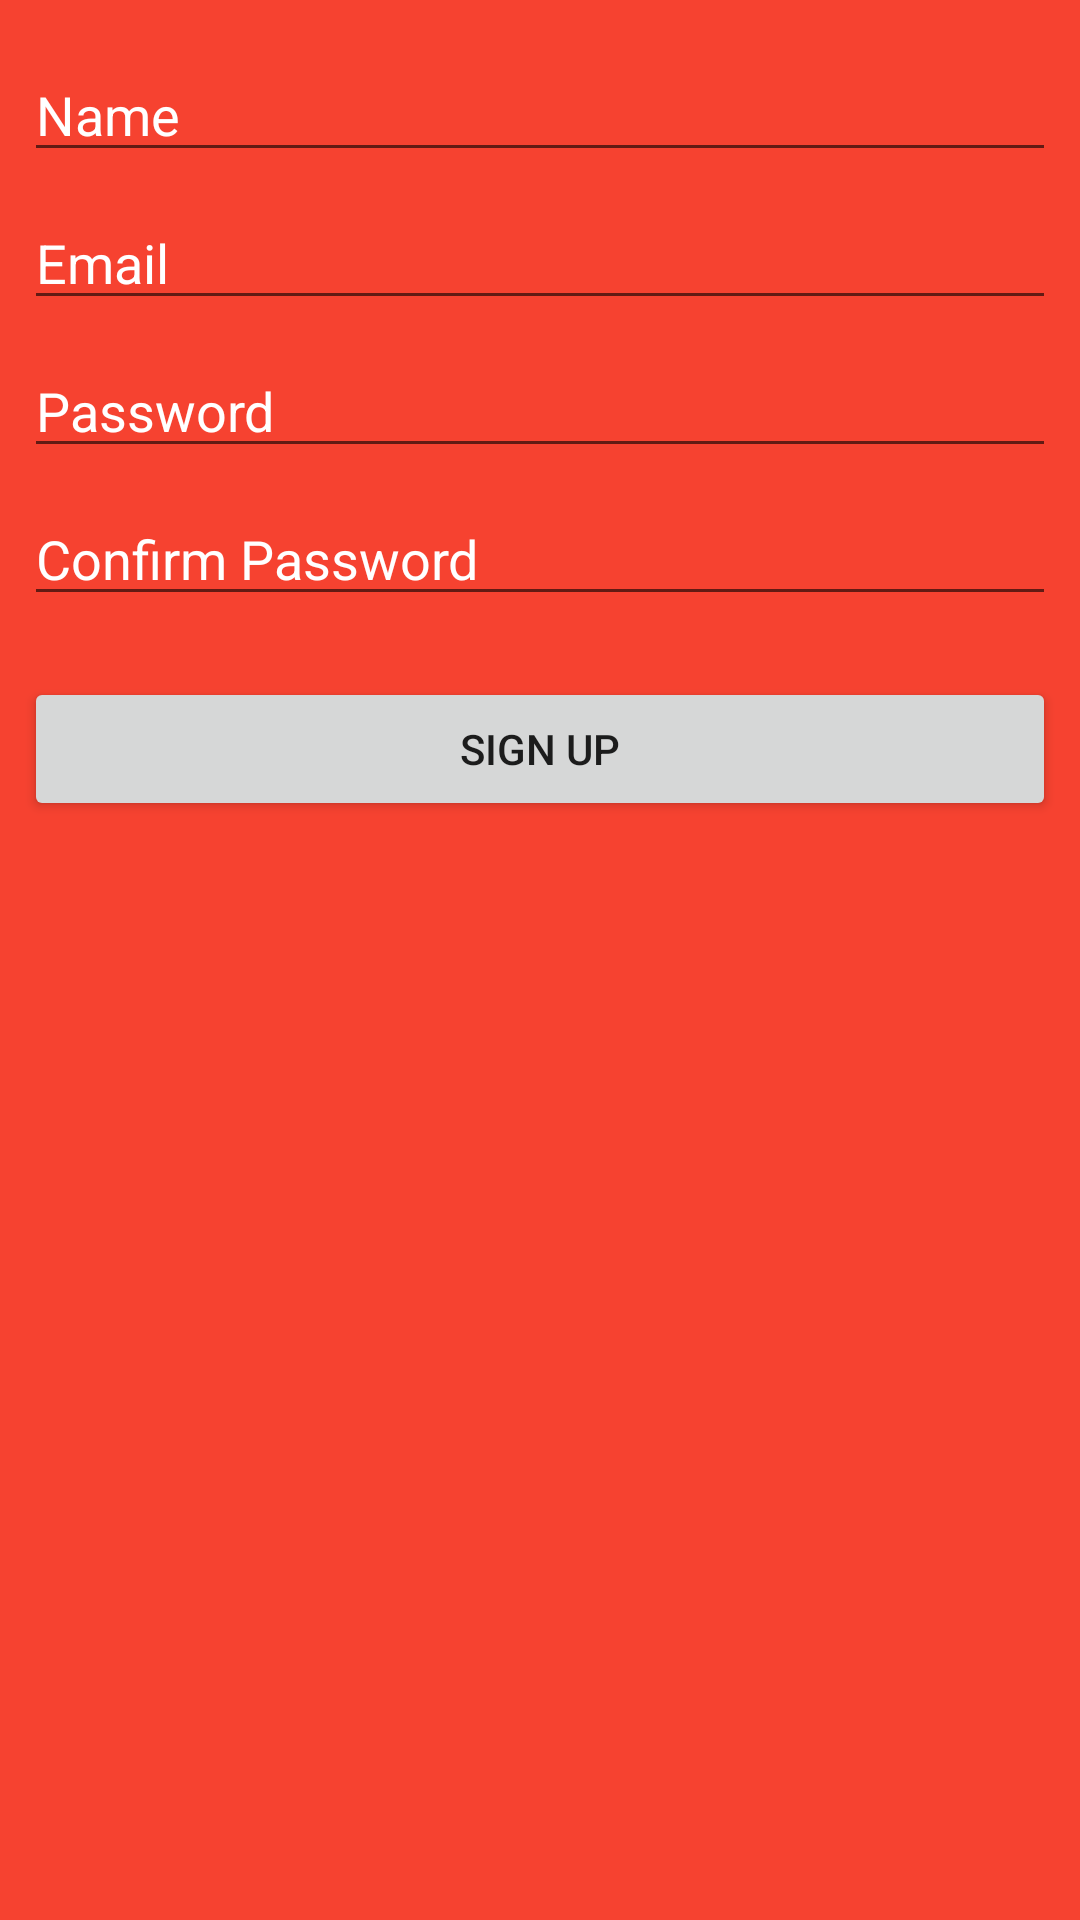

Reconstruct the res/layout file that produces this screen, plus the resources it refers to.
<!-- AndroidManifest.xml: application theme AppTheme -->
<!-- res/layout/activity_register.xml -->
<?xml version="1.0" encoding="utf-8"?>
<androidx.constraintlayout.widget.ConstraintLayout xmlns:android="http://schemas.android.com/apk/res/android"
    xmlns:app="http://schemas.android.com/apk/res-auto"
    xmlns:tools="http://schemas.android.com/tools"
    android:layout_width="match_parent"
    android:layout_height="match_parent"
    android:background="@color/background_red">

    <AutoCompleteTextView
        android:id="@+id/register_username"
        android:layout_width="0dp"
        android:layout_height="wrap_content"
        android:layout_marginStart="8dp"
        android:layout_marginTop="16dp"
        android:layout_marginEnd="8dp"
        android:ems="10"
        android:hint="@string/str_name"
        android:inputType="textPersonName"
        android:textColor="@color/card_background"
        android:textColorHint="@color/white"
        app:layout_constraintEnd_toEndOf="parent"
        app:layout_constraintStart_toStartOf="parent"
        app:layout_constraintTop_toTopOf="parent" />

    <AutoCompleteTextView
        android:id="@+id/register_email"
        android:layout_width="0dp"
        android:layout_height="wrap_content"
        android:layout_marginStart="8dp"
        android:layout_marginLeft="8dp"
        android:layout_marginTop="8dp"
        android:layout_marginEnd="8dp"
        android:layout_marginRight="8dp"
        android:ems="10"
        android:hint="@string/str_email"
        android:inputType="textEmailAddress"
        android:textColor="@color/card_background"
        android:textColorHint="@color/white"
        app:layout_constraintEnd_toEndOf="parent"
        app:layout_constraintStart_toStartOf="parent"
        app:layout_constraintTop_toBottomOf="@+id/register_username" />

    <EditText
        android:id="@+id/register_password"
        android:layout_width="0dp"
        android:layout_height="wrap_content"
        android:layout_marginStart="8dp"
        android:layout_marginLeft="8dp"
        android:layout_marginTop="8dp"
        android:layout_marginEnd="8dp"
        android:layout_marginRight="8dp"
        android:ems="10"
        android:hint="Password"
        android:inputType="textPassword"
        android:textColor="@color/card_background"
        android:textColorHint="@color/white"
        app:layout_constraintEnd_toEndOf="parent"
        app:layout_constraintStart_toStartOf="parent"
        app:layout_constraintTop_toBottomOf="@+id/register_email" />

    <EditText
        android:id="@+id/register_confirm_password"
        android:layout_width="0dp"
        android:layout_height="wrap_content"
        android:layout_marginStart="8dp"
        android:layout_marginTop="8dp"
        android:layout_marginEnd="8dp"
        android:ems="10"
        android:hint="Confirm Password"
        android:inputType="textPassword"
        android:textColor="@color/card_background"
        android:textColorHint="@color/white"
        app:layout_constraintEnd_toEndOf="parent"
        app:layout_constraintHorizontal_bias="0.0"
        app:layout_constraintStart_toStartOf="parent"
        app:layout_constraintTop_toBottomOf="@+id/register_password" />

    <Button
        android:id="@+id/register_btn"
        android:layout_width="0dp"
        android:layout_height="wrap_content"
        android:layout_marginStart="8dp"
        android:layout_marginTop="8dp"
        android:layout_marginEnd="8dp"
        android:layout_marginBottom="8dp"
        android:text="@string/btn_confirm"
        app:layout_constraintBottom_toTopOf="@+id/sign_up_image"
        app:layout_constraintEnd_toEndOf="parent"
        app:layout_constraintHorizontal_bias="0.0"
        app:layout_constraintStart_toStartOf="parent"
        app:layout_constraintTop_toBottomOf="@+id/register_confirm_password"
        app:layout_constraintVertical_bias="0.243" />

    <androidx.constraintlayout.widget.Guideline
        android:id="@+id/guideline3"
        android:layout_width="wrap_content"
        android:layout_height="wrap_content"
        android:orientation="horizontal"
        app:layout_constraintGuide_percent="0.5" />

    <ImageView
        android:id="@+id/sign_up_image"
        android:layout_width="0dp"
        android:layout_height="0dp"
        android:layout_margin="0dp"
        android:layout_marginStart="8dp"
        android:layout_marginEnd="8dp"
        android:scaleType="centerCrop"
        app:layout_constraintBottom_toBottomOf="parent"
        app:layout_constraintEnd_toEndOf="parent"
        app:layout_constraintHorizontal_bias="0.0"
        app:layout_constraintStart_toStartOf="parent"
        app:layout_constraintTop_toTopOf="@+id/guideline3"
        app:layout_constraintVertical_bias="0.0" />

</androidx.constraintlayout.widget.ConstraintLayout>
<!-- resources referenced by this layout -->
<resources>
  <color name="background_red">#F64230</color>
  <color name="card_background">#FAFAFA</color>
  <color name="white">#FFFFFF</color>
  <string name="btn_confirm">Sign Up</string>
  <string name="str_email">Email</string>
  <string name="str_name">Name</string>
  <style name="AppTheme" parent="Theme.AppCompat.Light.DarkActionBar">
          
              <item name="colorPrimary">@color/colorPrimary</item>
              <item name="colorPrimaryDark">@color/colorPrimaryDark</item>
              <item name="colorAccent">@color/colorAccent</item>
  
      </style>
  <color name="colorPrimary">#F91616</color>
  <color name="colorPrimaryDark">#C70000</color>
  <color name="colorAccent">#F44336</color>
</resources>
